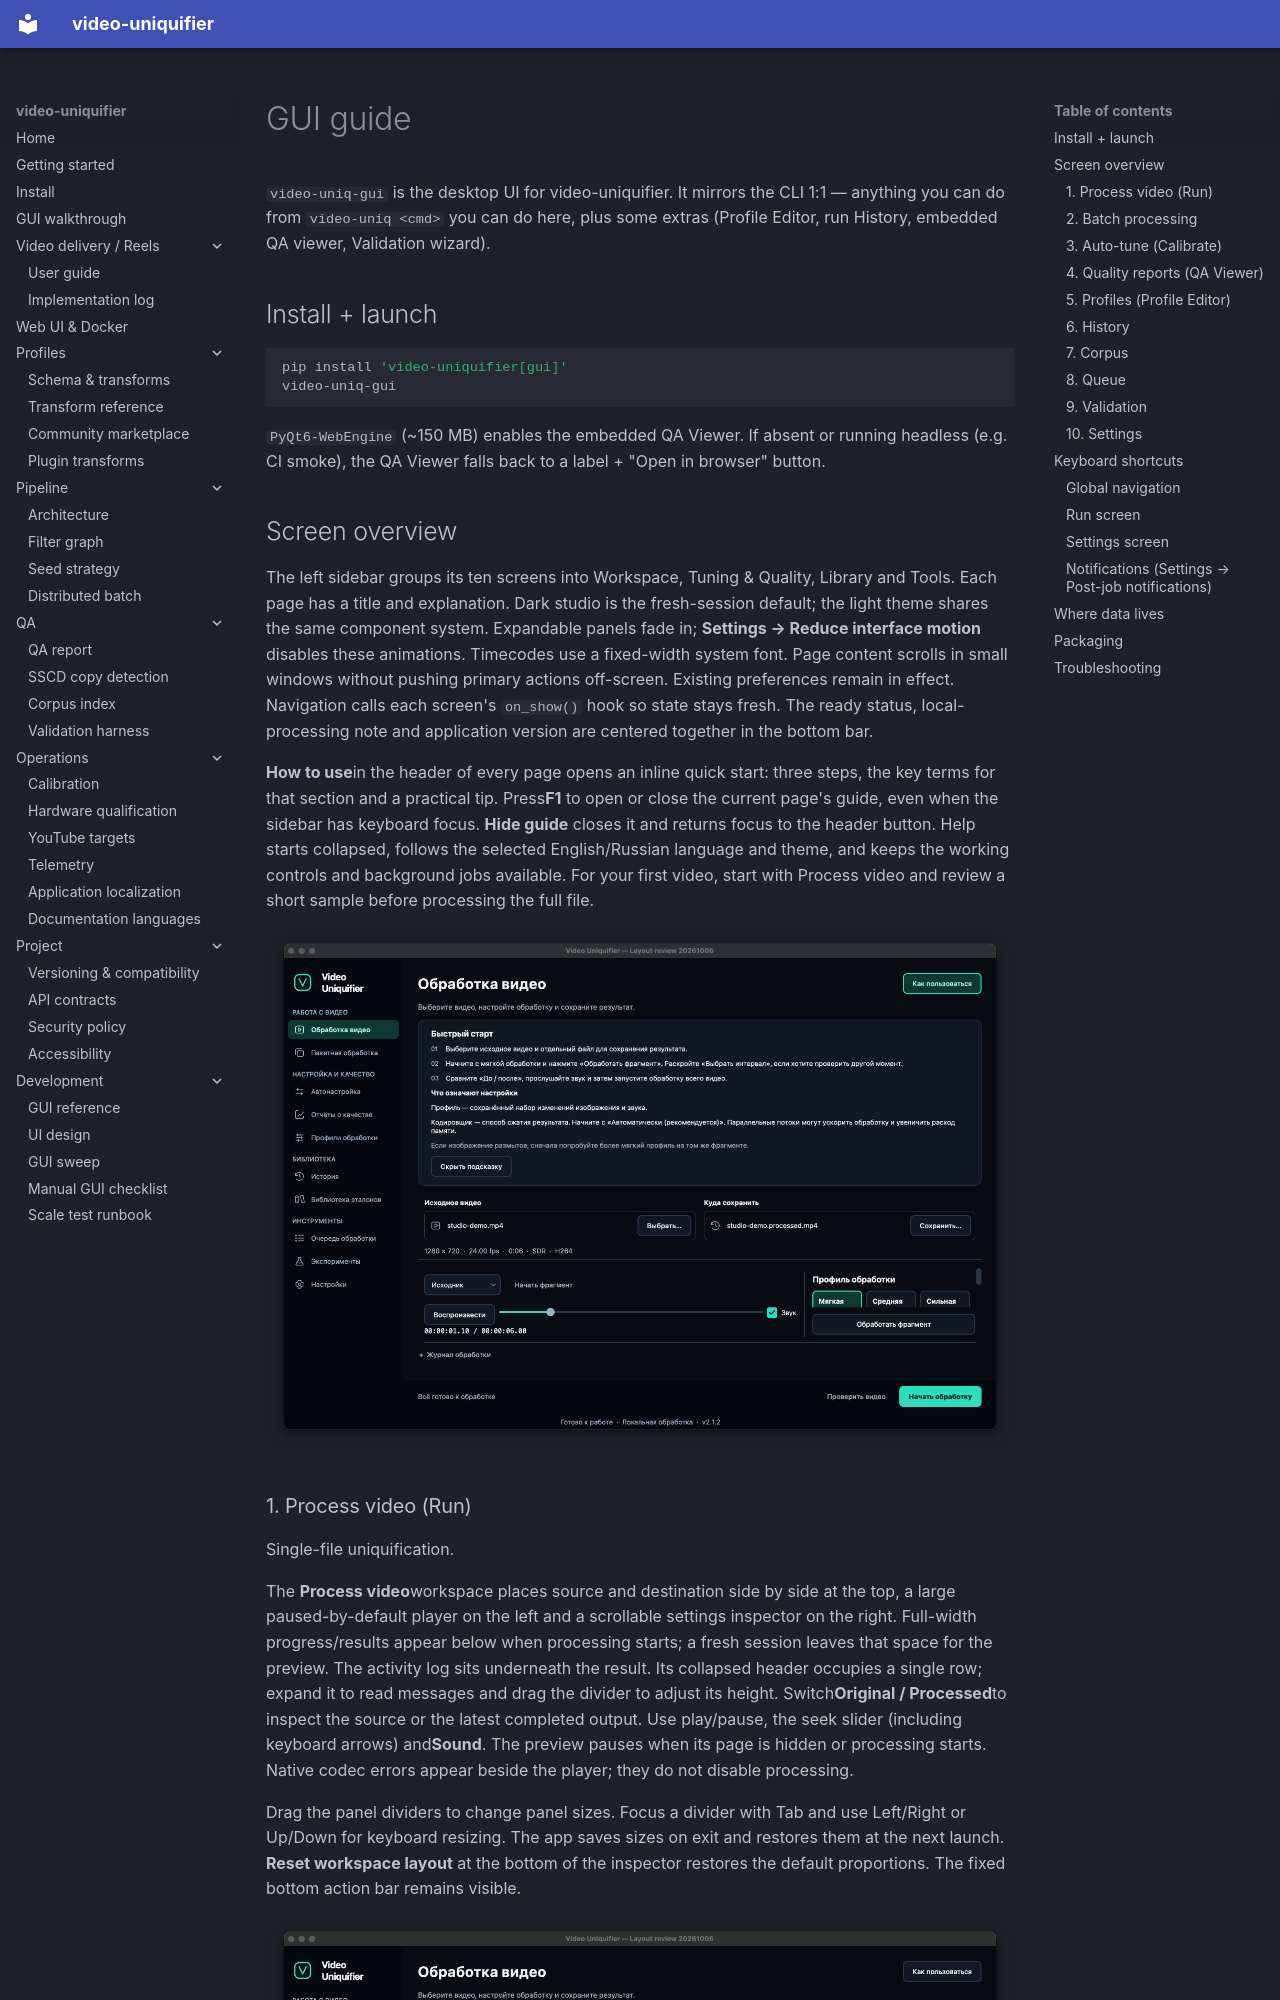

repository: Hostlife22/video-uniquifier · page: en/gui/index.html · generator: mkdocs

# GUI guide

`video-uniq-gui` is the desktop UI for video-uniquifier. It mirrors the CLI 1:1 — anything you can do from `video-uniq <cmd>` you can do here, plus some extras (Profile Editor, run History, embedded QA viewer, Validation wizard).

## Install + launch

```bash
pip install 'video-uniquifier[gui]'
video-uniq-gui
```

`PyQt6-WebEngine` (~150 MB) enables the embedded QA Viewer. If absent or running headless (e.g. CI smoke), the QA Viewer falls back to a label + "Open in browser" button.

## Screen overview

The left sidebar groups its ten screens into Workspace, Tuning & Quality, Library and Tools. Each page has a title and explanation. Dark studio is the fresh-session default; the light theme shares the same component system. Expandable panels fade in; **Settings → Reduce interface motion** disables these animations. Timecodes use a fixed-width system font. Page content scrolls in small windows without pushing primary actions off-screen. Existing preferences remain in effect. Navigation calls each screen's `on_show()` hook so state stays fresh. The ready status, local-processing note and application version are centered together in the bottom bar.

**How to use**in the header of every page opens an inline quick start: three steps, the key terms for that section and a practical tip. Press**F1** to open or close the current page's guide, even when the sidebar has keyboard focus.
**Hide guide** closes it and returns focus to the header button. Help starts collapsed, follows the selected English/Russian language and theme, and keeps the working controls and background jobs available. For your first video, start with Process video and review a short sample before processing the full file.

![Russian quick start in the dark studio theme](../screenshots/help-screen.png)
